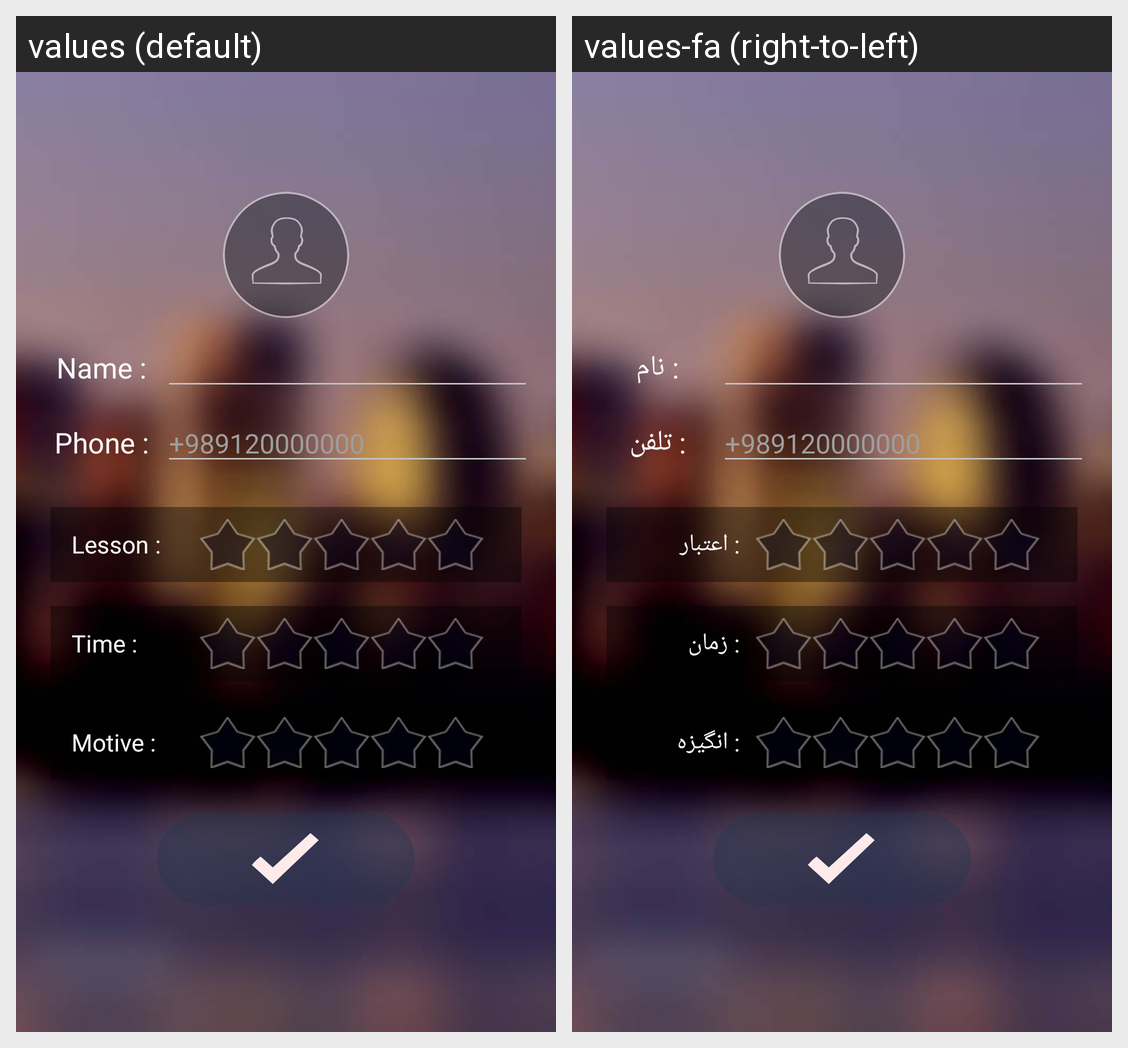

Strings drawn on this Android screen and how each of the app's shown locales translates them:
Android screen res/layout/activity_add_contact.xml rendered under 2 locales, left to right: values (default), values-fa (right-to-left). Device: Nexus 5 (rendered at 1080×1920; each locale shown at half size, 540×960, under a caption strip naming it); theme AppTheme.
Strings drawn on this screen, with the default value and each locale's value (text and hints the layout hard-codes, and strings that could not be matched under every locale, appear in the picture but are not listed):

name
  values: Name :
  values-fa: : نام

phone
  values: Phone :
  values-fa: : تلفن

lesson
  values: Lesson :
  values-fa: : اعتبار

time
  values: Time :
  values-fa: : زمان

motive
  values: Motive :
  values-fa: : انگیزه
